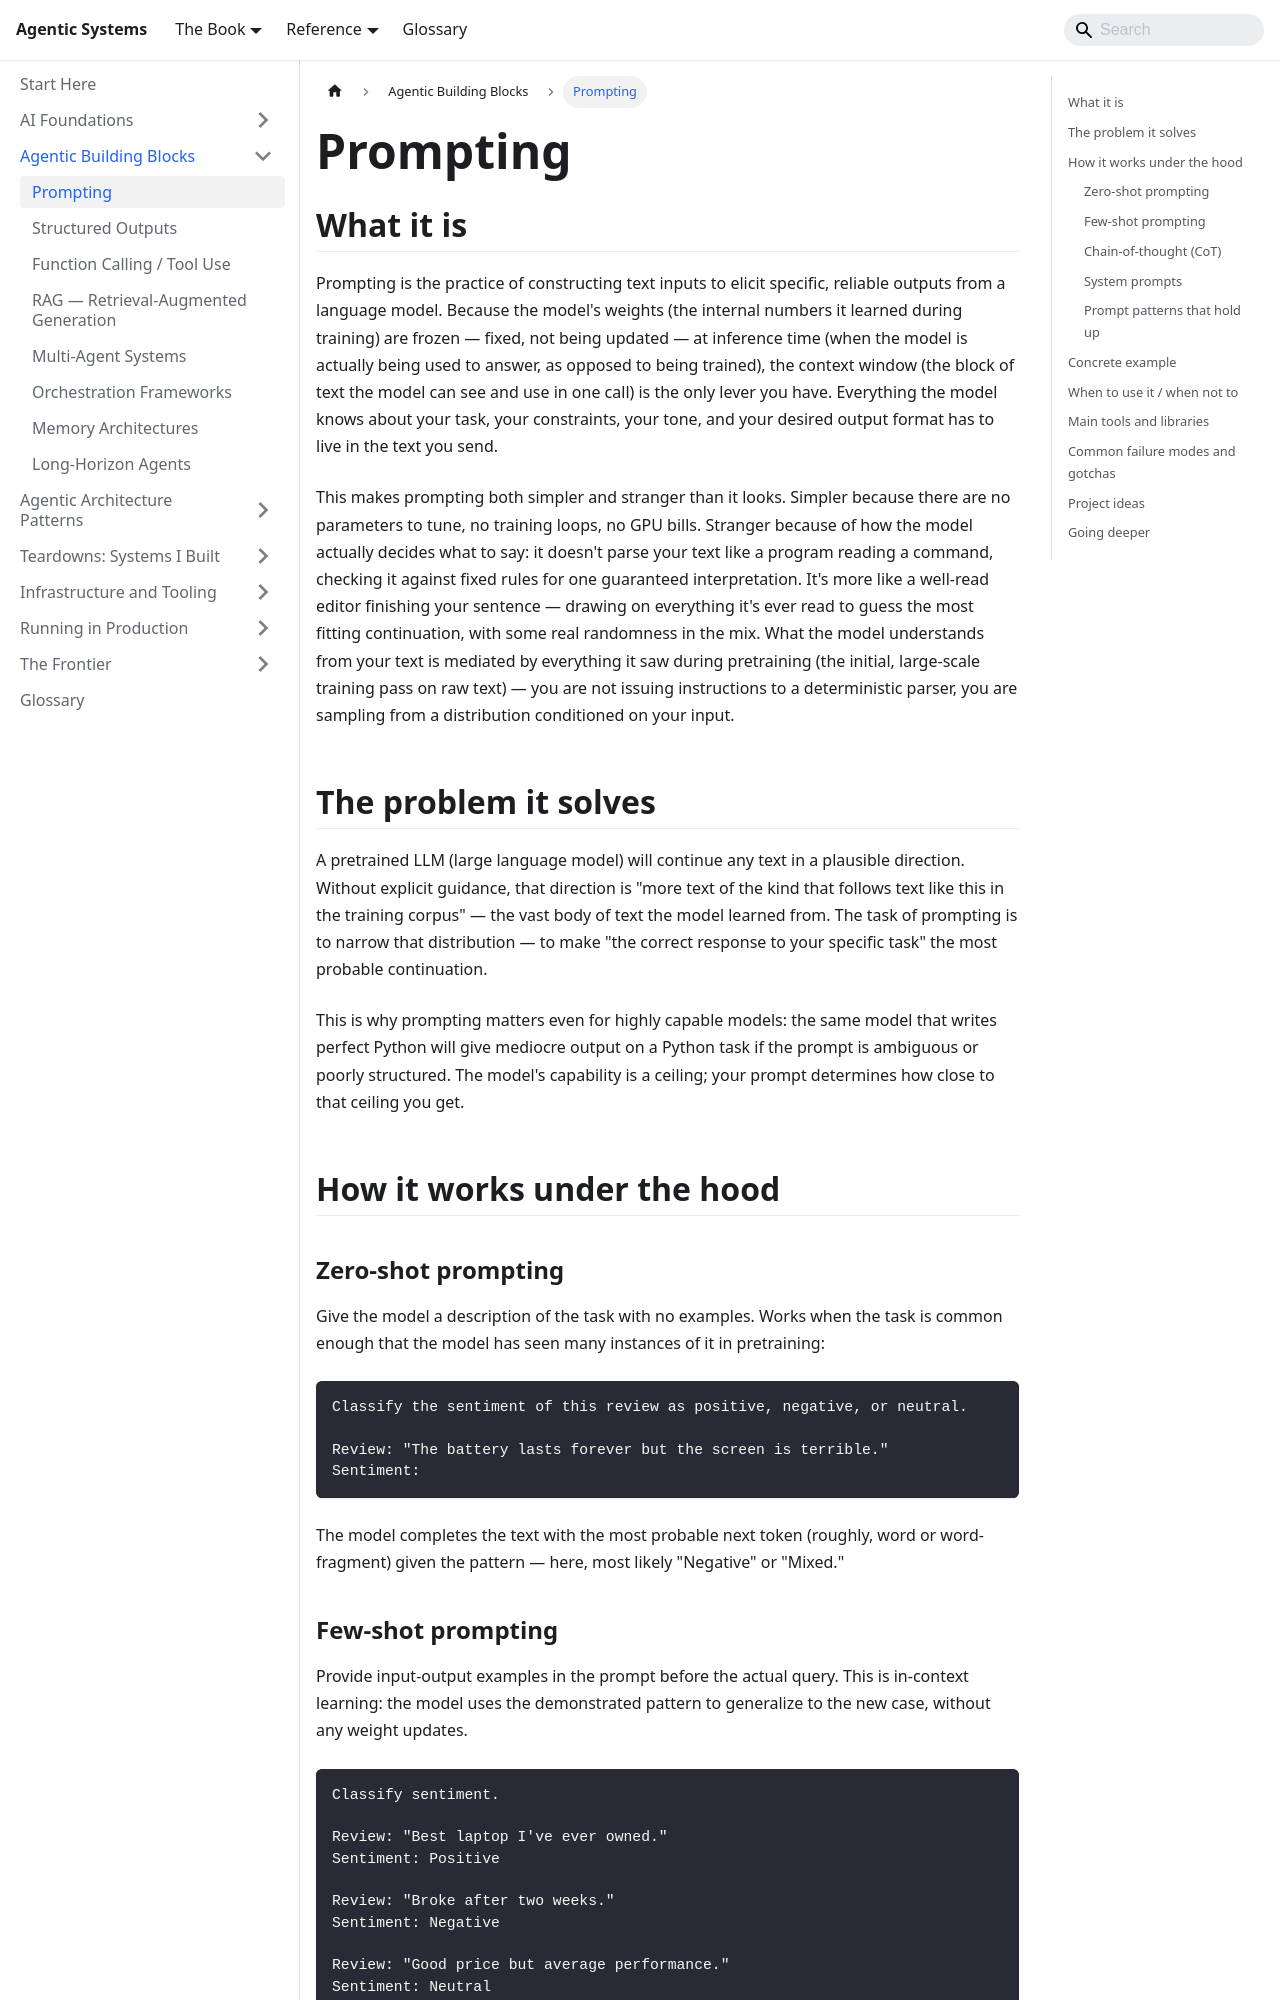

repository: chintan-dshel/aible · page: docs/core-building-blocks/prompting/index.html · generator: docusaurus

---
sidebar_position: 2
title: Prompting
description: How to talk to a language model effectively — zero-shot, few-shot, chain-of-thought, system prompts, and patterns that hold up.
---

# Prompting

## What it is

Prompting is the practice of constructing text inputs to elicit specific, reliable outputs from a language model. Because the model's weights (the internal numbers it learned during training) are frozen — fixed, not being updated — at inference time (when the model is actually being used to answer, as opposed to being trained), the context window (the block of text the model can see and use in one call) is the only lever you have. Everything the model knows about your task, your constraints, your tone, and your desired output format has to live in the text you send.

This makes prompting both simpler and stranger than it looks. Simpler because there are no parameters to tune, no training loops, no GPU bills. Stranger because of how the model actually decides what to say: it doesn't parse your text like a program reading a command, checking it against fixed rules for one guaranteed interpretation. It's more like a well-read editor finishing your sentence — drawing on everything it's ever read to guess the most fitting continuation, with some real randomness in the mix. What the model understands from your text is mediated by everything it saw during pretraining (the initial, large-scale training pass on raw text) — you are not issuing instructions to a deterministic parser, you are sampling from a distribution conditioned on your input.

## The problem it solves

A pretrained LLM (large language model) will continue any text in a plausible direction. Without explicit guidance, that direction is "more text of the kind that follows text like this in the training corpus" — the vast body of text the model learned from. The task of prompting is to narrow that distribution — to make "the correct response to your specific task" the most probable continuation.

This is why prompting matters even for highly capable models: the same model that writes perfect Python will give mediocre output on a Python task if the prompt is ambiguous or poorly structured. The model's capability is a ceiling; your prompt determines how close to that ceiling you get.

## How it works under the hood

### Zero-shot prompting

Give the model a description of the task with no examples. Works when the task is common enough that the model has seen many instances of it in pretraining:

```text
Classify the sentiment of this review as positive, negative, or neutral.

Review: "The battery lasts forever but the screen is terrible."
Sentiment:
```

The model completes the text with the most probable next token (roughly, word or word-fragment) given the pattern — here, most likely "Negative" or "Mixed."

### Few-shot prompting

Provide input-output examples in the prompt before the actual query. This is in-context learning: the model uses the demonstrated pattern to generalize to the new case, without any weight updates.

```text
Classify sentiment.

Review: "Best laptop I've ever owned."
Sentiment: Positive

Review: "Broke after two weeks."
Sentiment: Negative

Review: "Good price but average performance."
Sentiment: Neutral

Review: "The battery lasts forever but the screen is terrible."
Sentiment:
```

Few-shot is most useful when the task is novel, ambiguous, or requires a specific output format that differs from generic generation.
